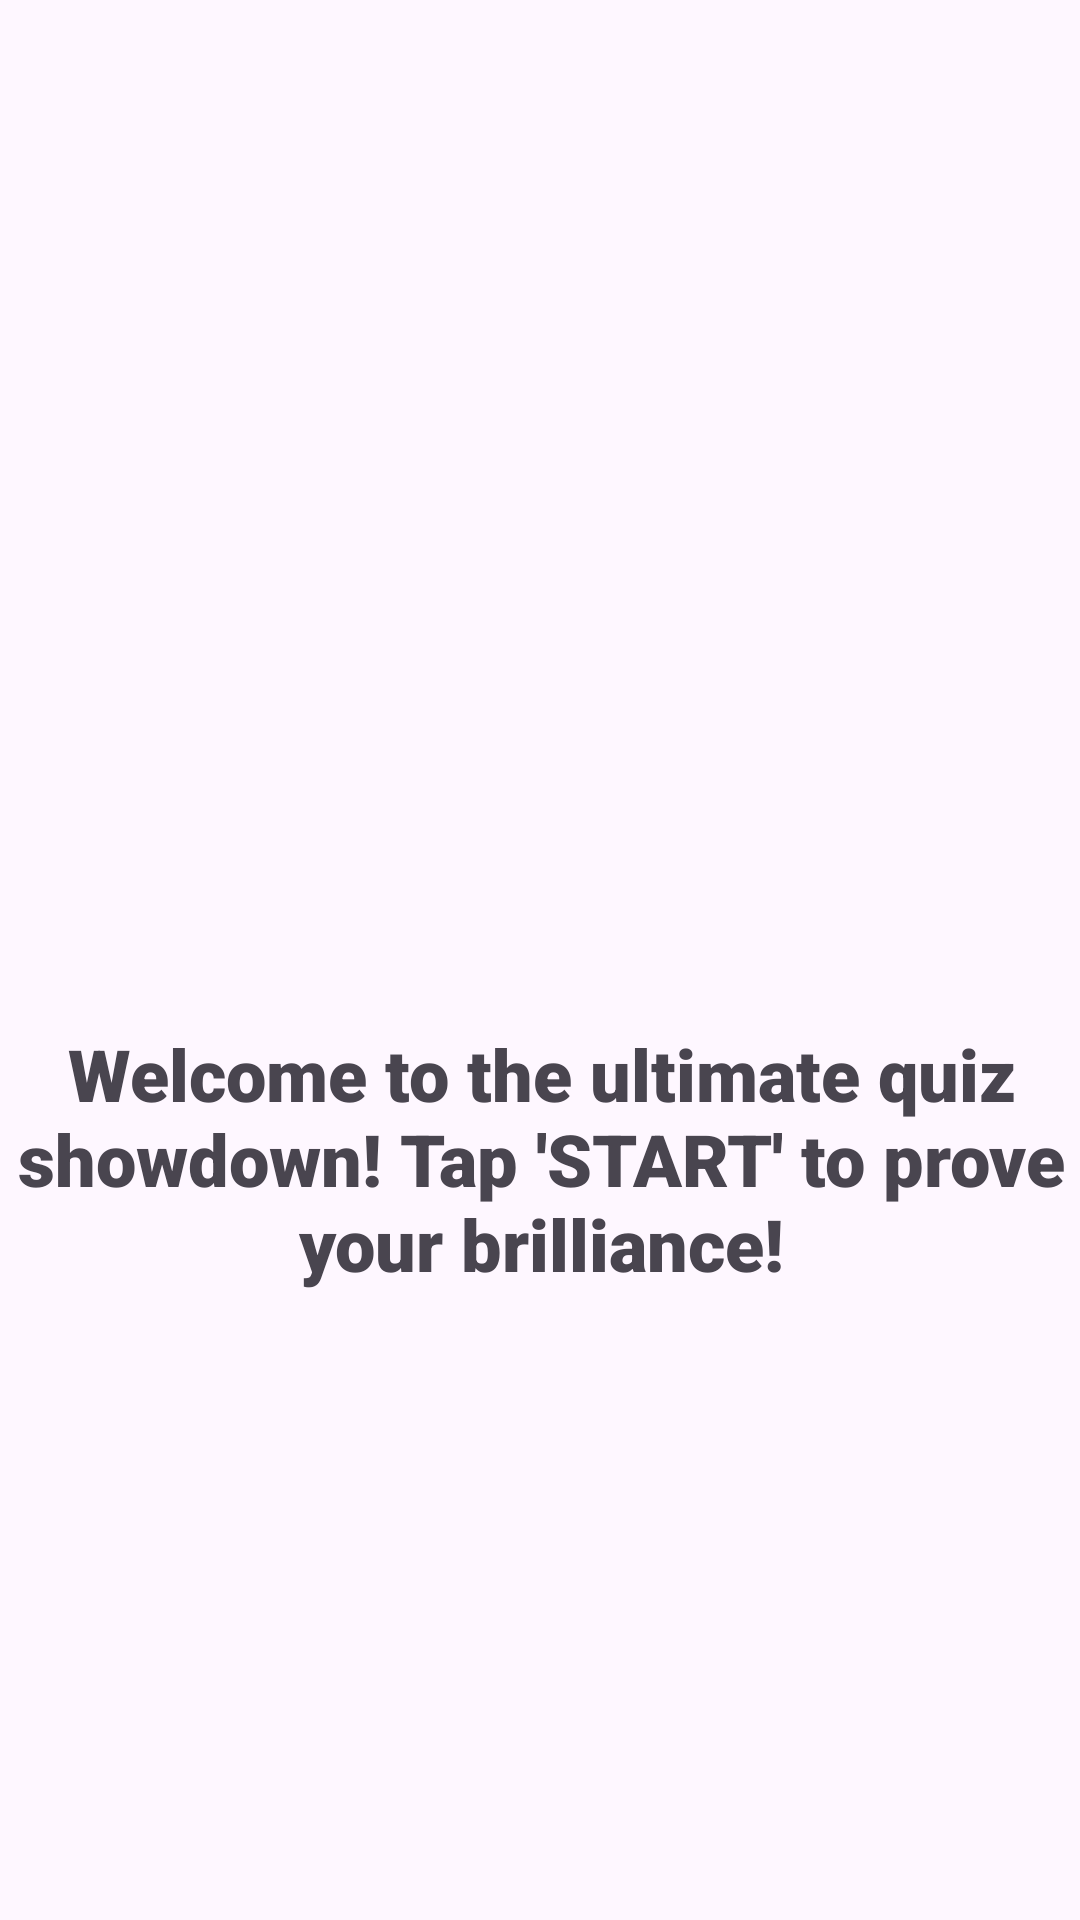

Here is an Android app screen rendered from its layout file. Give the layout XML and the strings, colors and styles it references.
<!-- AndroidManifest.xml: application theme Theme.ST10489659Assignment2 -->
<!-- res/layout/activity_main.xml -->
<?xml version="1.0" encoding="utf-8"?>
<androidx.constraintlayout.widget.ConstraintLayout xmlns:android="http://schemas.android.com/apk/res/android"
    xmlns:app="http://schemas.android.com/apk/res-auto"
    xmlns:tools="http://schemas.android.com/tools"
    android:id="@+id/main"
    android:layout_width="match_parent"
    android:layout_height="match_parent"
    android:background="@drawable/quizletto__1_"
    tools:context=".MainActivity">

    <TextView
        android:id="@+id/FlashcardQuiz"
        android:layout_width="389dp"
        android:layout_height="154dp"
        android:layout_marginStart="11dp"
        android:layout_marginTop="387dp"
        android:layout_marginEnd="11dp"
        android:layout_marginBottom="190dp"
        android:fontFamily="sans-serif-black"
        android:text="Welcome to the ultimate quiz showdown! Tap 'START' to prove your brilliance!"
        android:textAlignment="center"
        android:textSize="24sp"
        app:layout_constraintBottom_toBottomOf="parent"
        app:layout_constraintEnd_toEndOf="parent"
        app:layout_constraintStart_toStartOf="parent"
        app:layout_constraintTop_toTopOf="parent" />

    <Button
        android:id="@+id/startButton"
        android:layout_width="152dp"
        android:layout_height="59dp"
        android:layout_marginStart="129dp"
        android:layout_marginTop="607dp"
        android:layout_marginEnd="130dp"
        android:layout_marginBottom="65dp"
        android:text="START"
        app:layout_constraintBottom_toBottomOf="parent"
        app:layout_constraintEnd_toEndOf="parent"
        app:layout_constraintStart_toStartOf="parent"
        app:layout_constraintTop_toTopOf="parent" />
</androidx.constraintlayout.widget.ConstraintLayout>
<!-- resources referenced by this layout -->
<resources>
  <style name="Theme.ST10489659Assignment2" parent="Base.Theme.ST10489659Assignment2" />
  <style name="Base.Theme.ST10489659Assignment2" parent="Theme.Material3.DayNight.NoActionBar">
          
          
      </style>
</resources>
